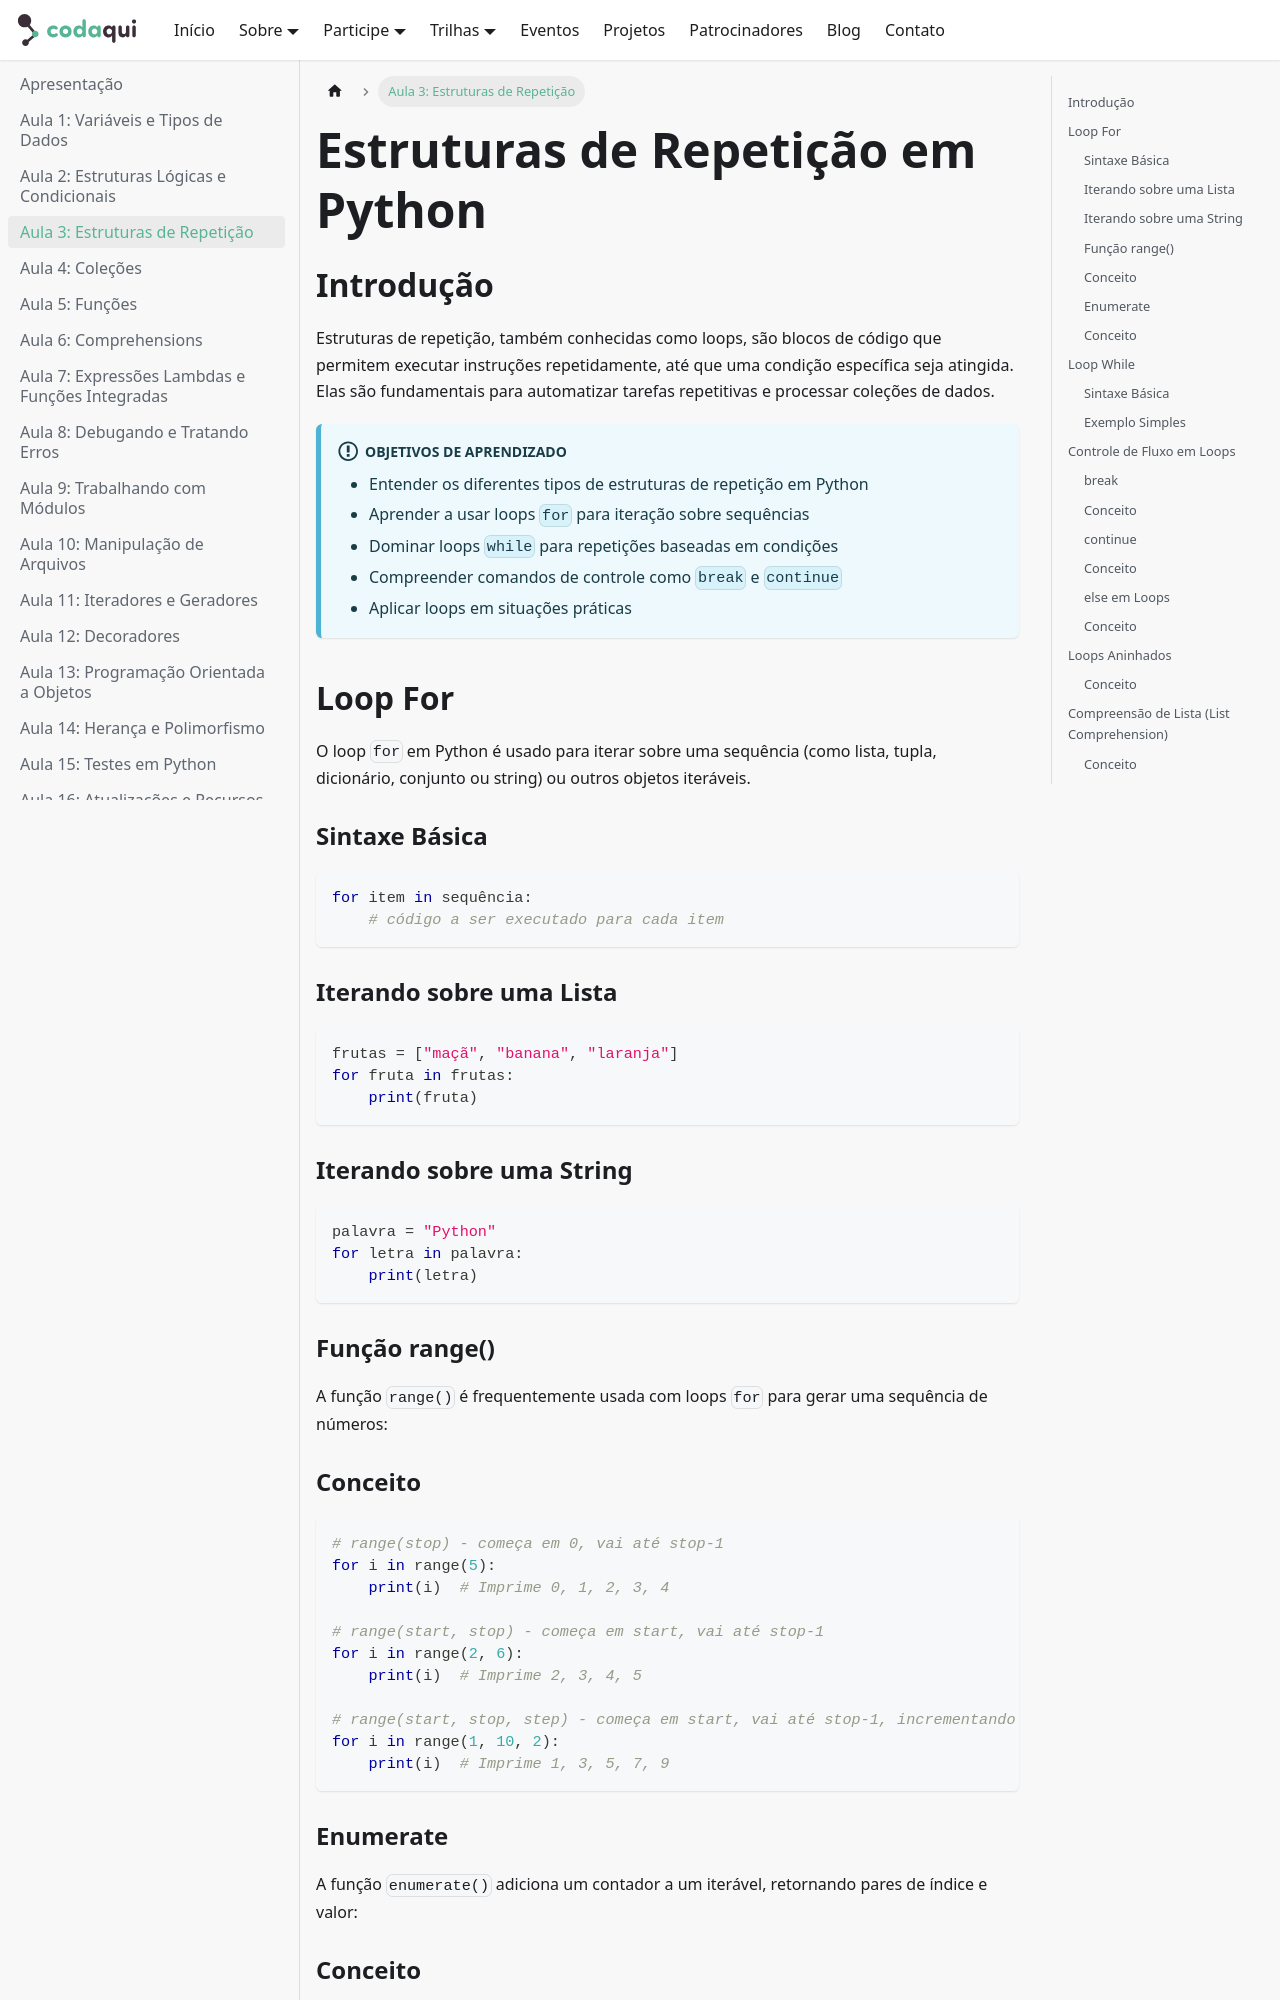

repository: codaqui/institucional · page: previews/develop/trilhas/python/page-3.html · generator: docusaurus

---
sidebar_position: 3
---

# Estruturas de Repetição em Python

## Introdução

Estruturas de repetição, também conhecidas como loops, são blocos de código que permitem executar instruções repetidamente, até que uma condição específica seja atingida. Elas são fundamentais para automatizar tarefas repetitivas e processar coleções de dados.

:::info[Objetivos de Aprendizado]
- Entender os diferentes tipos de estruturas de repetição em Python
- Aprender a usar loops `for` para iteração sobre sequências
- Dominar loops `while` para repetições baseadas em condições
- Compreender comandos de controle como `break` e `continue`
- Aplicar loops em situações práticas
:::

## Loop For

O loop `for` em Python é usado para iterar sobre uma sequência (como lista, tupla, dicionário, conjunto ou string) ou outros objetos iteráveis.

### Sintaxe Básica

```python
for item in sequência:
    # código a ser executado para cada item
```

### Iterando sobre uma Lista

```python
frutas = ["maçã", "banana", "laranja"]
for fruta in frutas:
    print(fruta)
```

### Iterando sobre uma String

```python
palavra = "Python"
for letra in palavra:
    print(letra)
```

### Função range()

A função `range()` é frequentemente usada com loops `for` para gerar uma sequência de números:

### Conceito

```python
# range(stop) - começa em 0, vai até stop-1
for i in range(5):
    print(i)  # Imprime 0, 1, 2, 3, 4

# range(start, stop) - começa em start, vai até stop-1
for i in range(2, 6):
    print(i)  # Imprime 2, 3, 4, 5

# range(start, stop, step) - começa em start, vai até stop-1, incrementando de step em step
for i in range(1, 10, 2):
    print(i)  # Imprime 1, 3, 5, 7, 9
```
